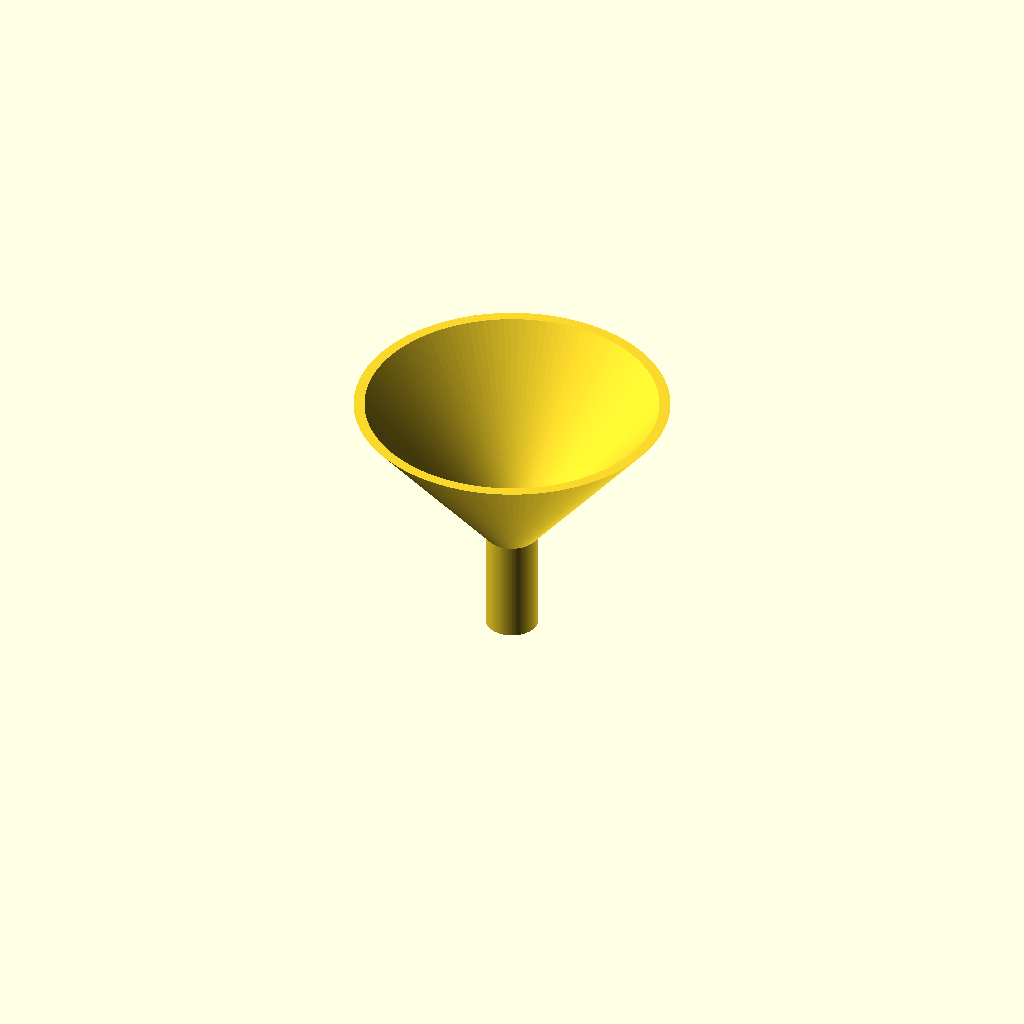
Cell 1: the model at its default parameters.
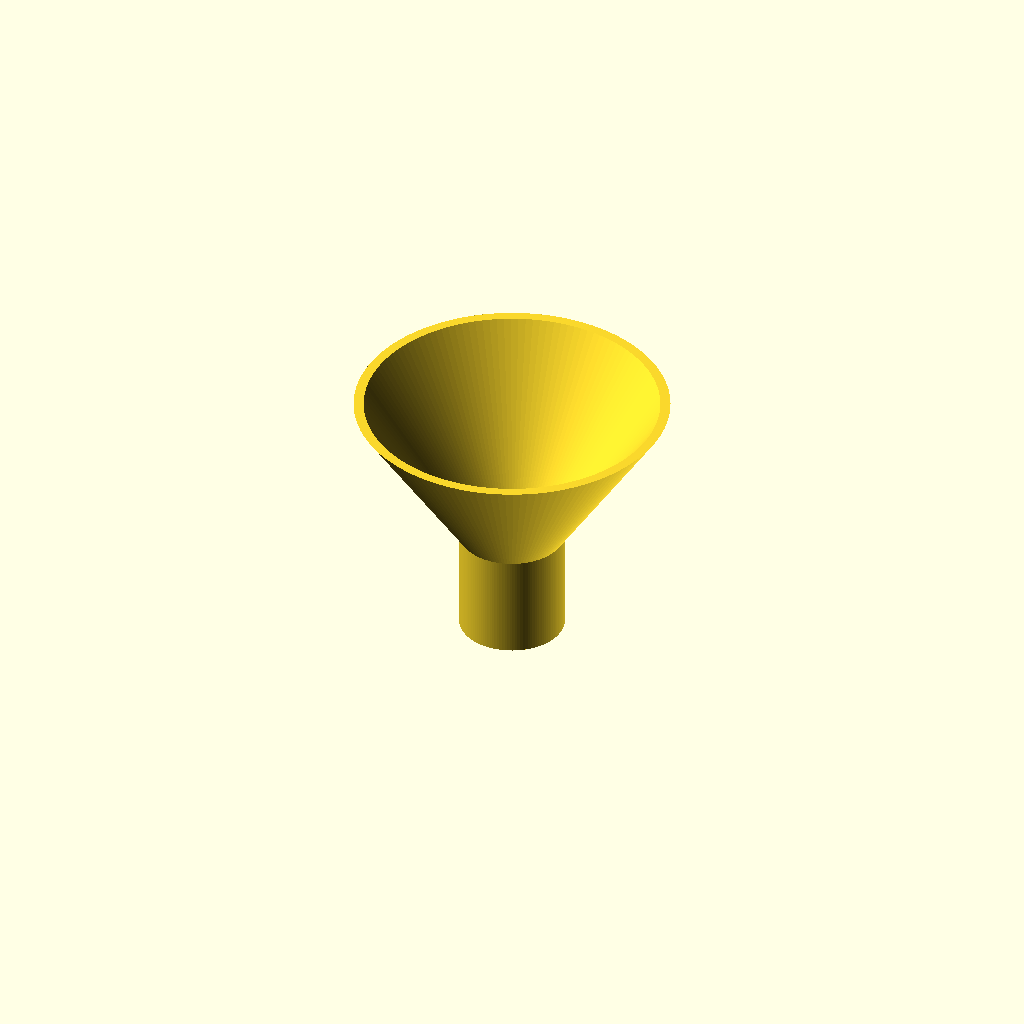
Cell 2: spout_od = 20 (everything else at default).
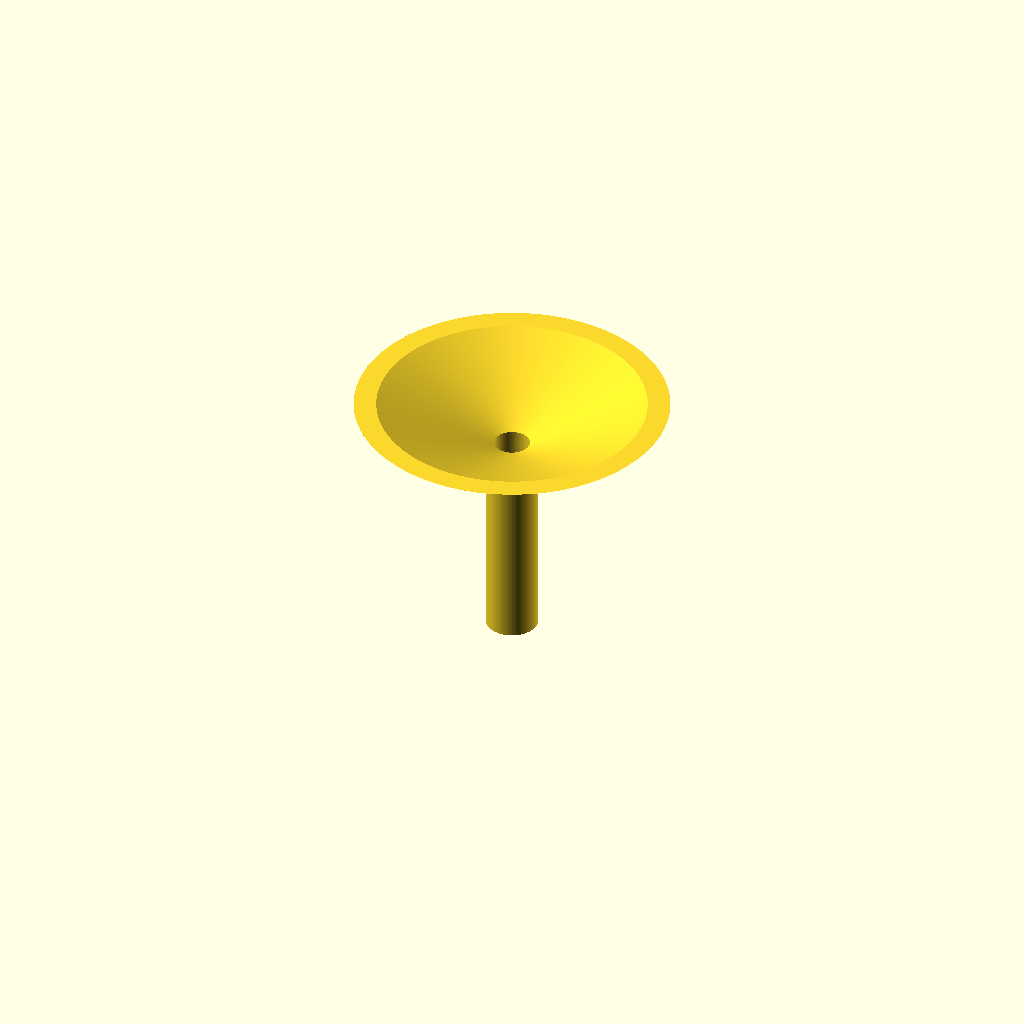
Cell 3: spout_h = 40 (everything else at default).
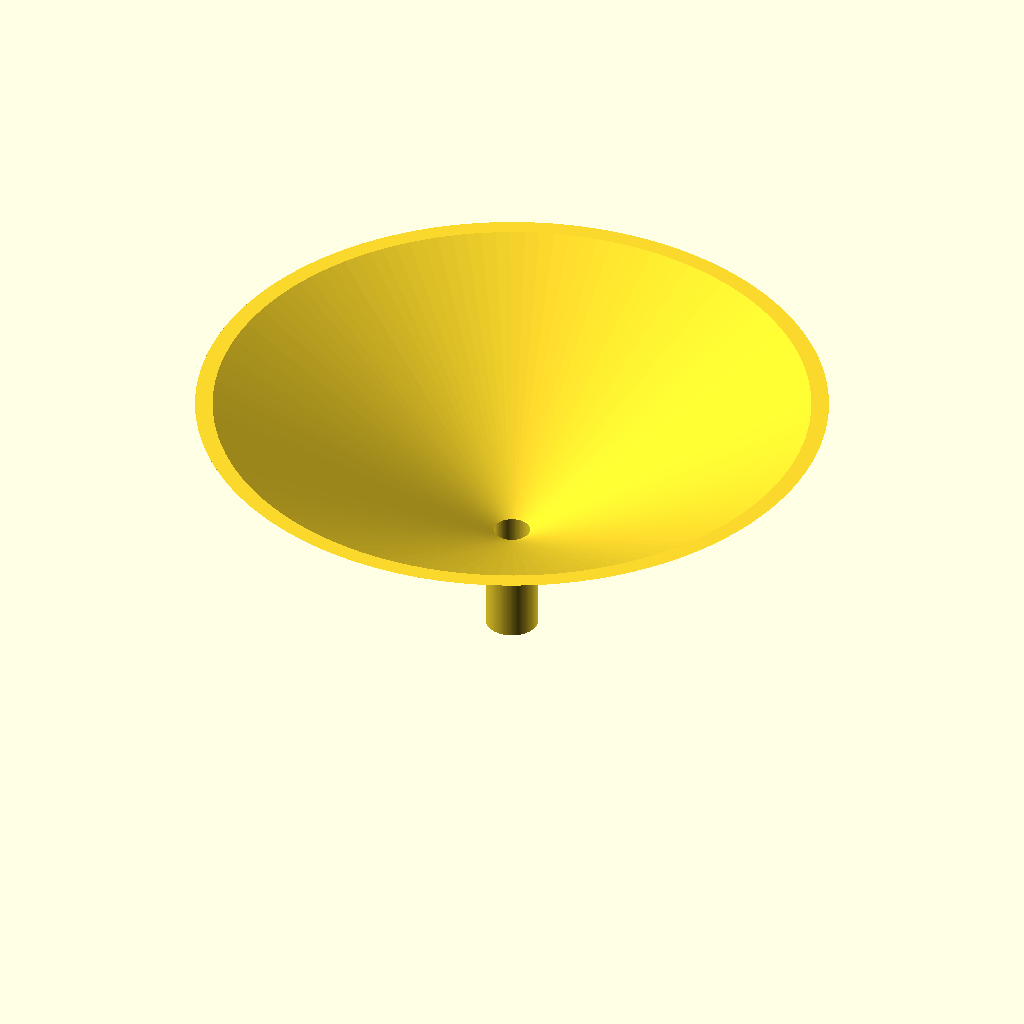
Cell 4: the same model with rim_od = 120.
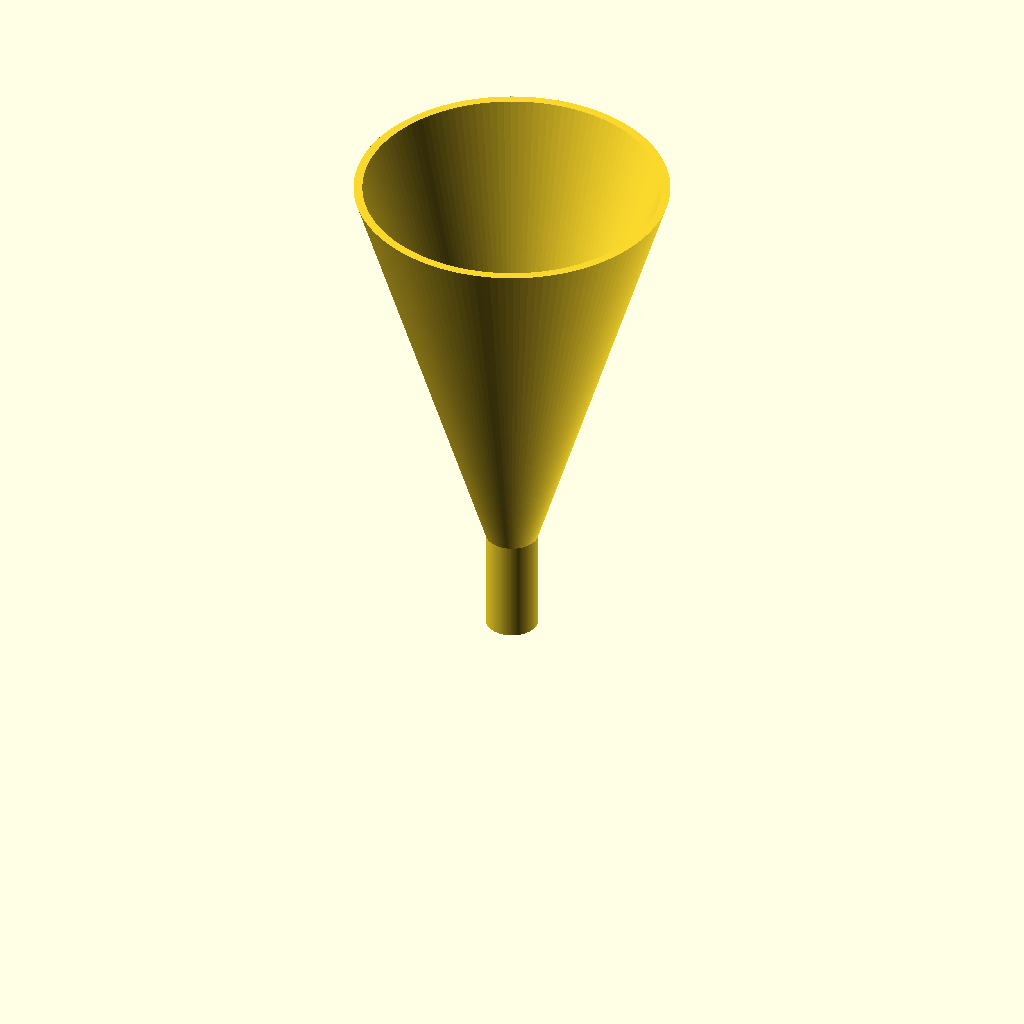
Cell 5: the same model with top_z = 100.
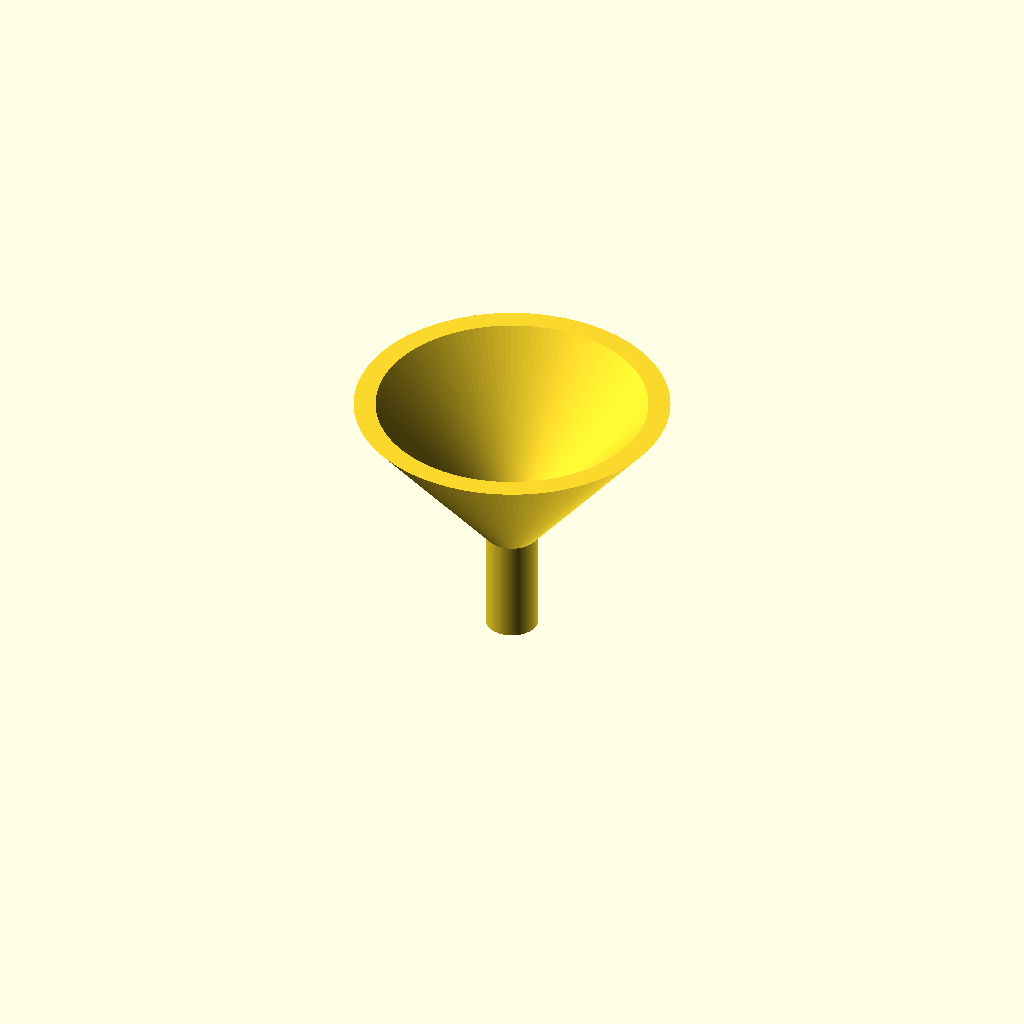
Cell 6 — wall set to 3.2, the other parameters unchanged.
One fixed orthographic camera (rotation 55°, 0°, 25°; colour scheme Cornfield) for every cell.
The OpenSCAD source (bench/results/ceiling-opus/code/claude_claude-opus-5-5/lab_funnel_60mm_s0_a0.scad):
// Small lab funnel, printed upright: spout at the bottom, wide opening at the top
// Units: mm

$fn = 128;                         // smoothness of round surfaces

// ---------------- Parameters ----------------
spout_od      = 10;                // spout outer diameter
spout_h       = 20;                // spout height (z = 0 .. 20)
rim_od        = 60;                // cone outer diameter at the rim
top_z         = 50;                // rim height
wall          = 1.6;               // wall thickness (measured perpendicular to the wall)

// ---------------- Derived ----------------
spout_r_out   = spout_od / 2;                      // 5
spout_r_in    = spout_r_out - wall;                // 3.4  (bore 6.8 mm)
rim_r_out     = rim_od / 2;                        // 30
cone_h        = top_z - spout_h;                   // 30
cone_k        = (rim_r_out - spout_r_out) / cone_h; // radial growth per mm of height
cone_dr       = wall * sqrt(1 + cone_k * cone_k);  // horizontal offset that gives 1.6 mm normal wall
rim_r_in      = rim_r_out - cone_dr;               // inner radius at the rim
// height where the inner cone surface meets the spout bore
join_z        = spout_h + (cone_dr - wall) / cone_k;

// ---------------- Model ----------------
// The half cross-section is revolved around Z; this gives a hollow part
// that is open at the top and bottom, with a constant wall thickness.
rotate_extrude(convexity = 4)
    polygon(points = [
        [spout_r_in,  0],          // bottom of the bore
        [spout_r_out, 0],          // bottom outer edge of the spout
        [spout_r_out, spout_h],    // spout/cone outer transition
        [rim_r_out,   top_z],      // outer rim
        [rim_r_in,    top_z],      // inner rim (flat top lip)
        [spout_r_in,  join_z]      // inner cone meets the bore
    ]);
Parameter table extracted from the source (name, type, default, range or options):
spout_od: number, default 10
spout_h: number, default 20
rim_od: number, default 60
top_z: number, default 50
wall: number, default 1.6
